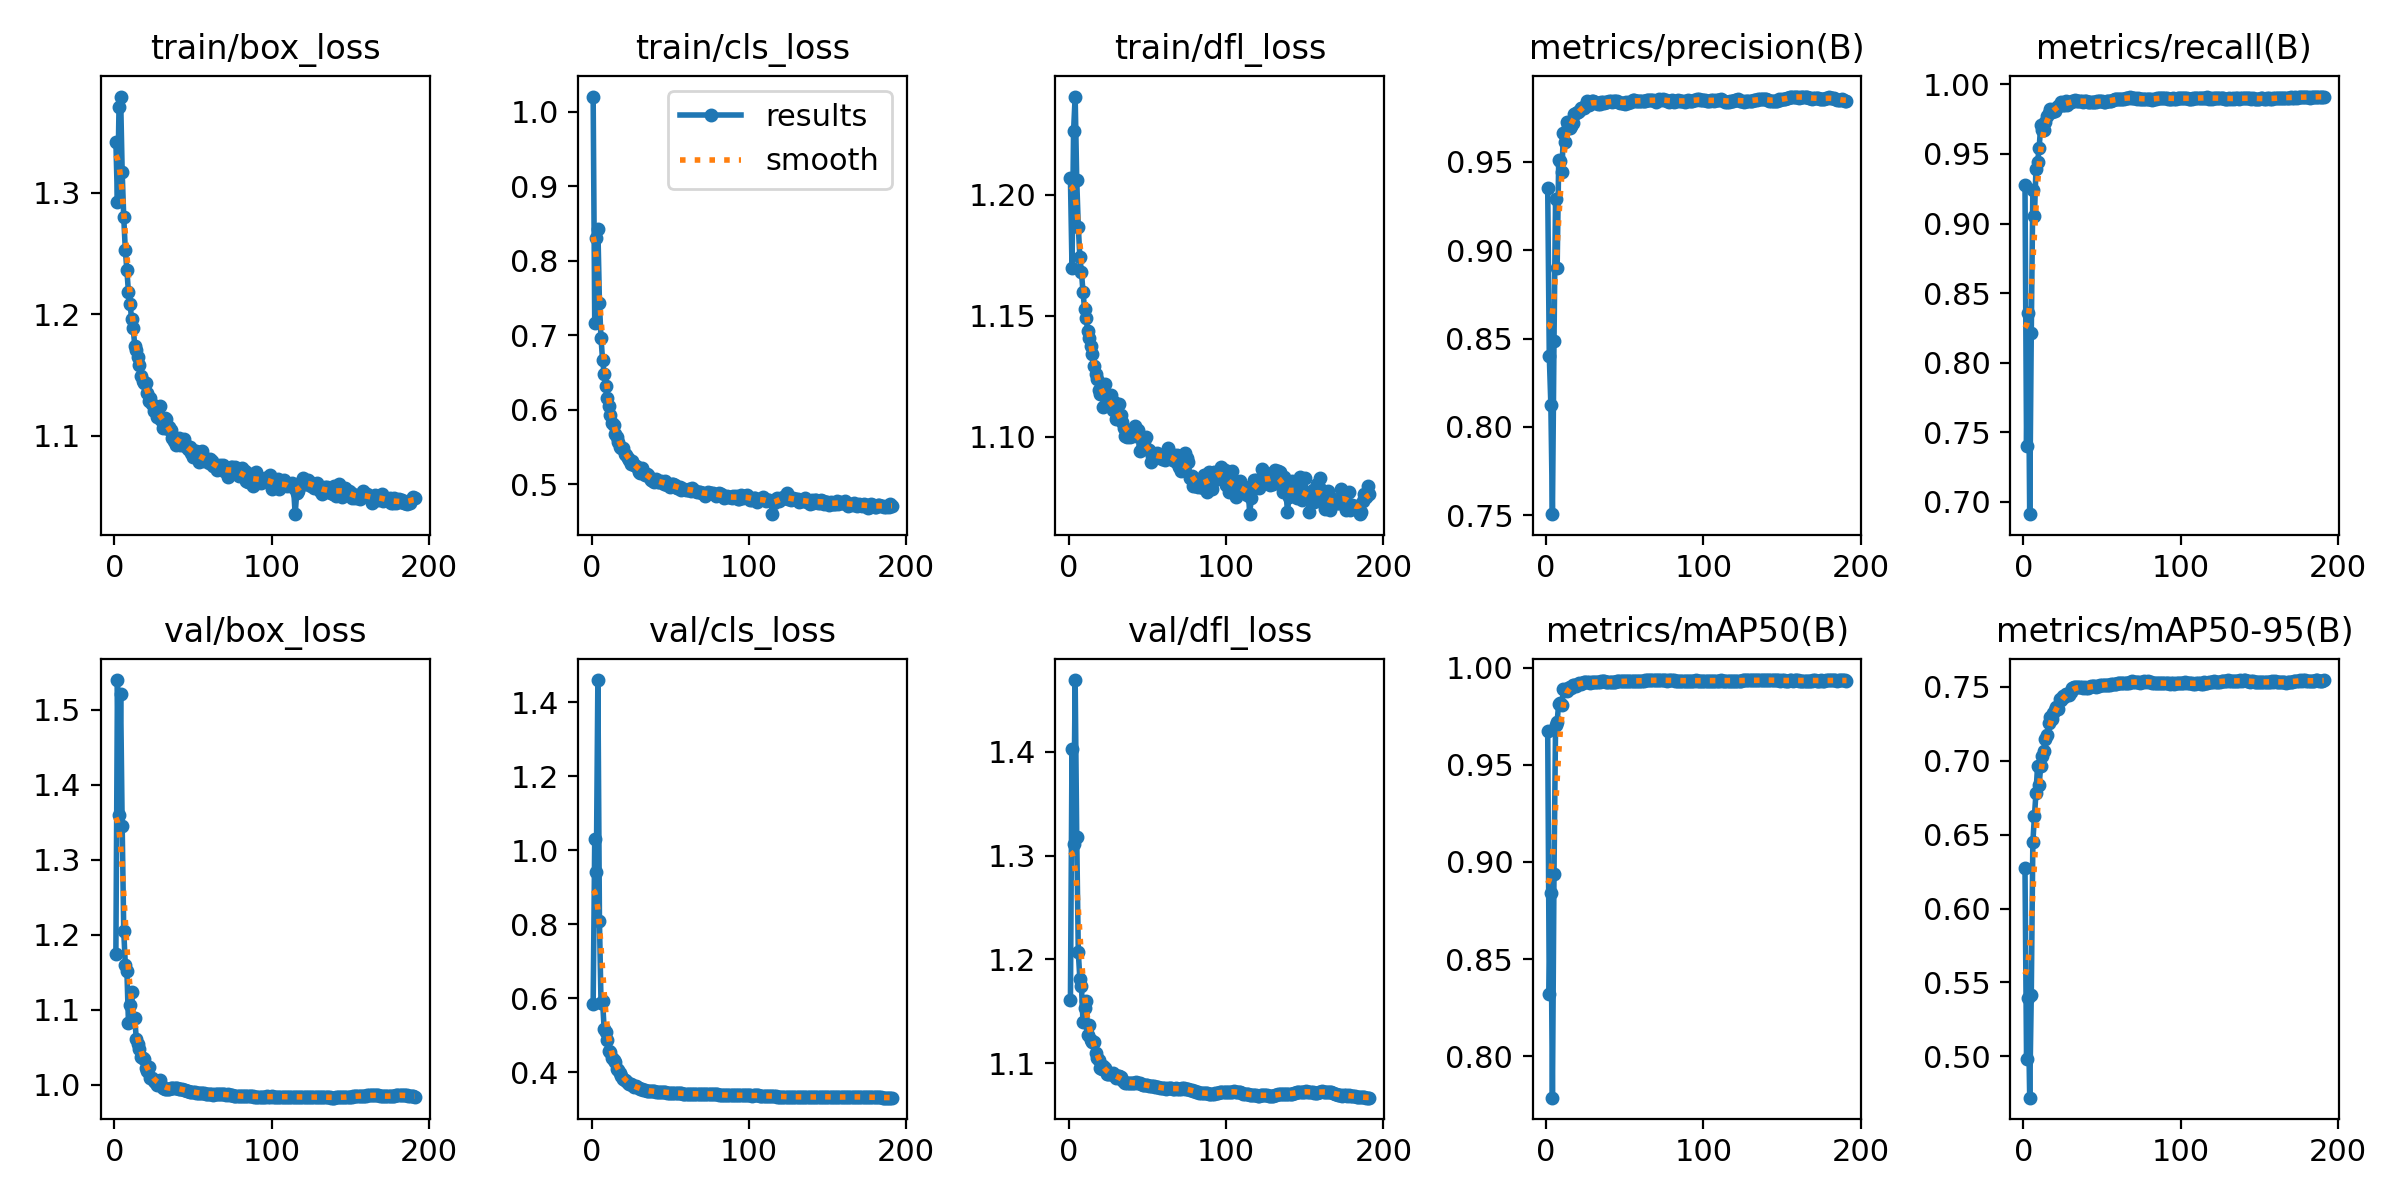

Source data for this figure (header and first rows):
epoch, train/box_loss, train/cls_loss, train/dfl_loss, metrics/precision(B), metrics/recall(B), metrics/mAP50(B), metrics/mAP50-95(B), val/box_loss, val/cls_loss, val/dfl_loss, lr/pg0, lr/pg1, lr/pg2
1, 1.342, 1.02, 1.207, 0.9351, 0.9276, 0.9674, 0.6274, 1.175, 0.5855, 1.161, 0.003326, 0.003326, 0.003326
2, 1.292, 0.7165, 1.17, 0.8402, 0.7401, 0.8322, 0.4981, 1.54, 1.031, 1.403, 0.006658, 0.006658, 0.006658
3, 1.371, 0.831, 1.226, 0.8124, 0.836, 0.8841, 0.5397, 1.36, 0.9409, 1.312, 0.009989, 0.009989, 0.009989
4, 1.379, 0.8429, 1.241, 0.7505, 0.6912, 0.7786, 0.472, 1.521, 1.46, 1.469, 0.009994, 0.009994, 0.009994
5, 1.317, 0.7427, 1.206, 0.8486, 0.8214, 0.894, 0.5415, 1.345, 0.8091, 1.318, 0.009994, 0.009994, 0.009994
6, 1.28, 0.6957, 1.187, 0.9293, 0.9245, 0.9706, 0.6448, 1.205, 0.5862, 1.207, 0.009992, 0.009992, 0.009992
7, 1.253, 0.6665, 1.174, 0.8902, 0.9054, 0.9723, 0.6624, 1.16, 0.5911, 1.181, 0.009991, 0.009991, 0.009991
8, 1.236, 0.6481, 1.168, 0.9513, 0.9395, 0.9816, 0.6783, 1.152, 0.5158, 1.174, 0.009989, 0.009989, 0.009989
9, 1.218, 0.6313, 1.16, 0.9506, 0.944, 0.9817, 0.6965, 1.082, 0.5098, 1.14, 0.009987, 0.009987, 0.009987
10, 1.209, 0.6162, 1.153, 0.9445, 0.9541, 0.9809, 0.6837, 1.106, 0.4881, 1.153, 0.009985, 0.009985, 0.009985
11, 1.196, 0.6044, 1.149, 0.9664, 0.9706, 0.989, 0.6963, 1.123, 0.4571, 1.159, 0.009983, 0.009983, 0.009983
12, 1.189, 0.5931, 1.144, 0.9615, 0.9672, 0.9884, 0.7029, 1.089, 0.4541, 1.128, 0.009981, 0.009981, 0.009981
13, 1.174, 0.5815, 1.141, 0.9728, 0.9669, 0.9881, 0.7065, 1.089, 0.4385, 1.137, 0.00998, 0.00998, 0.00998
14, 1.171, 0.5788, 1.137, 0.971, 0.9727, 0.9894, 0.7147, 1.061, 0.4326, 1.123, 0.009978, 0.009978, 0.009978
15, 1.164, 0.5672, 1.134, 0.9695, 0.9769, 0.99, 0.7173, 1.054, 0.4275, 1.12, 0.009976, 0.009976, 0.009976
16, 1.158, 0.5639, 1.129, 0.9702, 0.9797, 0.9898, 0.7256, 1.047, 0.408, 1.121, 0.009974, 0.009974, 0.009974
17, 1.149, 0.5573, 1.126, 0.9722, 0.9823, 0.9913, 0.7296, 1.037, 0.4061, 1.11, 0.009972, 0.009972, 0.009972
18, 1.145, 0.5494, 1.124, 0.9772, 0.9804, 0.9913, 0.728, 1.036, 0.3964, 1.105, 0.00997, 0.00997, 0.00997
19, 1.144, 0.5489, 1.119, 0.978, 0.9814, 0.9908, 0.7322, 1.034, 0.3885, 1.103, 0.009968, 0.009968, 0.009968
20, 1.143, 0.5489, 1.118, 0.9782, 0.9809, 0.9914, 0.7344, 1.022, 0.3807, 1.095, 0.009966, 0.009966, 0.009966
21, 1.135, 0.5405, 1.12, 0.9787, 0.9827, 0.9921, 0.7365, 1.018, 0.3795, 1.095, 0.009964, 0.009964, 0.009964
22, 1.129, 0.5396, 1.112, 0.9804, 0.9847, 0.9918, 0.7351, 1.023, 0.3769, 1.097, 0.009963, 0.009963, 0.009963
23, 1.131, 0.5351, 1.122, 0.9807, 0.9849, 0.9923, 0.7417, 1.009, 0.37, 1.095, 0.009961, 0.009961, 0.009961
24, 1.126, 0.5322, 1.116, 0.9807, 0.9876, 0.9927, 0.7412, 1.009, 0.3669, 1.09, 0.009959, 0.009959, 0.009959
25, 1.121, 0.5268, 1.113, 0.9819, 0.9855, 0.9928, 0.7439, 1.006, 0.367, 1.09, 0.009957, 0.009957, 0.009957
26, 1.124, 0.5306, 1.114, 0.9844, 0.985, 0.9925, 0.7431, 1.004, 0.3642, 1.09, 0.009955, 0.009955, 0.009955
27, 1.115, 0.5259, 1.117, 0.9825, 0.9881, 0.9926, 0.745, 0.9999, 0.3588, 1.09, 0.009953, 0.009953, 0.009953
28, 1.118, 0.5249, 1.111, 0.983, 0.9855, 0.9924, 0.7451, 1.006, 0.3615, 1.09, 0.009951, 0.009951, 0.009951
29, 1.124, 0.5236, 1.114, 0.9848, 0.9863, 0.9926, 0.7449, 1.007, 0.3588, 1.088, 0.00995, 0.00995, 0.00995
30, 1.113, 0.5168, 1.107, 0.9846, 0.9871, 0.9926, 0.7468, 1, 0.3558, 1.086, 0.009948, 0.009948, 0.009948
31, 1.106, 0.5149, 1.109, 0.9839, 0.9879, 0.9926, 0.7494, 0.996, 0.3547, 1.087, 0.009946, 0.009946, 0.009946
32, 1.115, 0.5211, 1.114, 0.9833, 0.9883, 0.9928, 0.7503, 0.9947, 0.354, 1.088, 0.009944, 0.009944, 0.009944
33, 1.114, 0.5159, 1.109, 0.9831, 0.9885, 0.9928, 0.75, 0.9944, 0.3526, 1.087, 0.009942, 0.009942, 0.009942
34, 1.105, 0.5121, 1.106, 0.9828, 0.9883, 0.9927, 0.7502, 0.994, 0.3507, 1.084, 0.00994, 0.00994, 0.00994
35, 1.107, 0.5136, 1.103, 0.9839, 0.9882, 0.993, 0.7497, 0.9948, 0.3494, 1.082, 0.009938, 0.009938, 0.009938
36, 1.104, 0.5125, 1.101, 0.9838, 0.9882, 0.993, 0.75, 0.9953, 0.3492, 1.081, 0.009936, 0.009936, 0.009936
37, 1.098, 0.5081, 1.1, 0.9836, 0.988, 0.993, 0.7501, 0.9956, 0.3488, 1.081, 0.009935, 0.009935, 0.009935
38, 1.096, 0.5051, 1.102, 0.9837, 0.9876, 0.9929, 0.7495, 0.996, 0.3483, 1.081, 0.009933, 0.009933, 0.009933
39, 1.092, 0.5041, 1.1, 0.9839, 0.9878, 0.9927, 0.7497, 0.9962, 0.3481, 1.081, 0.009931, 0.009931, 0.009931
40, 1.097, 0.5033, 1.1, 0.9846, 0.9884, 0.9928, 0.7493, 0.9962, 0.3476, 1.081, 0.009929, 0.009929, 0.009929
41, 1.098, 0.5069, 1.103, 0.9846, 0.9873, 0.9927, 0.7495, 0.9948, 0.3468, 1.081, 0.009927, 0.009927, 0.009927
42, 1.092, 0.5034, 1.104, 0.9842, 0.9876, 0.9927, 0.7499, 0.9946, 0.3472, 1.081, 0.009925, 0.009925, 0.009925
43, 1.094, 0.5026, 1.1, 0.9847, 0.9872, 0.9927, 0.7504, 0.994, 0.3472, 1.081, 0.009923, 0.009923, 0.009923
44, 1.098, 0.5048, 1.103, 0.9847, 0.9873, 0.9927, 0.7504, 0.9932, 0.3467, 1.081, 0.009921, 0.009921, 0.009921
45, 1.091, 0.5029, 1.094, 0.9846, 0.9877, 0.993, 0.7504, 0.9927, 0.3464, 1.081, 0.00992, 0.00992, 0.00992
46, 1.091, 0.5006, 1.1, 0.9841, 0.9877, 0.993, 0.7501, 0.9922, 0.3458, 1.08, 0.009918, 0.009918, 0.009918
47, 1.089, 0.5044, 1.097, 0.9835, 0.9879, 0.993, 0.7506, 0.9916, 0.345, 1.079, 0.009916, 0.009916, 0.009916
48, 1.09, 0.4986, 1.099, 0.9835, 0.9878, 0.993, 0.751, 0.991, 0.3448, 1.079, 0.009914, 0.009914, 0.009914
49, 1.086, 0.4987, 1.1, 0.9836, 0.9878, 0.993, 0.7512, 0.991, 0.3448, 1.079, 0.009912, 0.009912, 0.009912
50, 1.083, 0.496, 1.095, 0.9829, 0.9882, 0.993, 0.7514, 0.9902, 0.3446, 1.079, 0.00991, 0.00991, 0.00991
51, 1.087, 0.5001, 1.095, 0.9837, 0.9875, 0.993, 0.7515, 0.9899, 0.3444, 1.078, 0.009909, 0.009909, 0.009909
52, 1.087, 0.4997, 1.09, 0.9836, 0.9877, 0.9931, 0.7516, 0.9893, 0.3442, 1.078, 0.009907, 0.009907, 0.009907
53, 1.086, 0.4989, 1.092, 0.984, 0.9877, 0.9931, 0.7516, 0.9892, 0.3444, 1.078, 0.009905, 0.009905, 0.009905
54, 1.078, 0.4945, 1.093, 0.9841, 0.9882, 0.9931, 0.7516, 0.9893, 0.3441, 1.078, 0.009903, 0.009903, 0.009903
55, 1.081, 0.4946, 1.091, 0.985, 0.9879, 0.9931, 0.7517, 0.9889, 0.3435, 1.077, 0.009901, 0.009901, 0.009901
56, 1.087, 0.4962, 1.093, 0.9852, 0.9883, 0.9933, 0.7517, 0.9888, 0.3431, 1.077, 0.009899, 0.009899, 0.009899
57, 1.079, 0.4922, 1.093, 0.9847, 0.9886, 0.9933, 0.7518, 0.9884, 0.3425, 1.077, 0.009897, 0.009897, 0.009897
58, 1.08, 0.493, 1.092, 0.9847, 0.9892, 0.9933, 0.752, 0.9883, 0.3419, 1.077, 0.009895, 0.009895, 0.009895
59, 1.081, 0.494, 1.091, 0.9845, 0.9896, 0.9934, 0.7523, 0.9882, 0.3415, 1.076, 0.009893, 0.009893, 0.009893
60, 1.078, 0.4927, 1.092, 0.9846, 0.9896, 0.9934, 0.7527, 0.9878, 0.3413, 1.076, 0.009892, 0.009892, 0.009892
... 131 more rows
